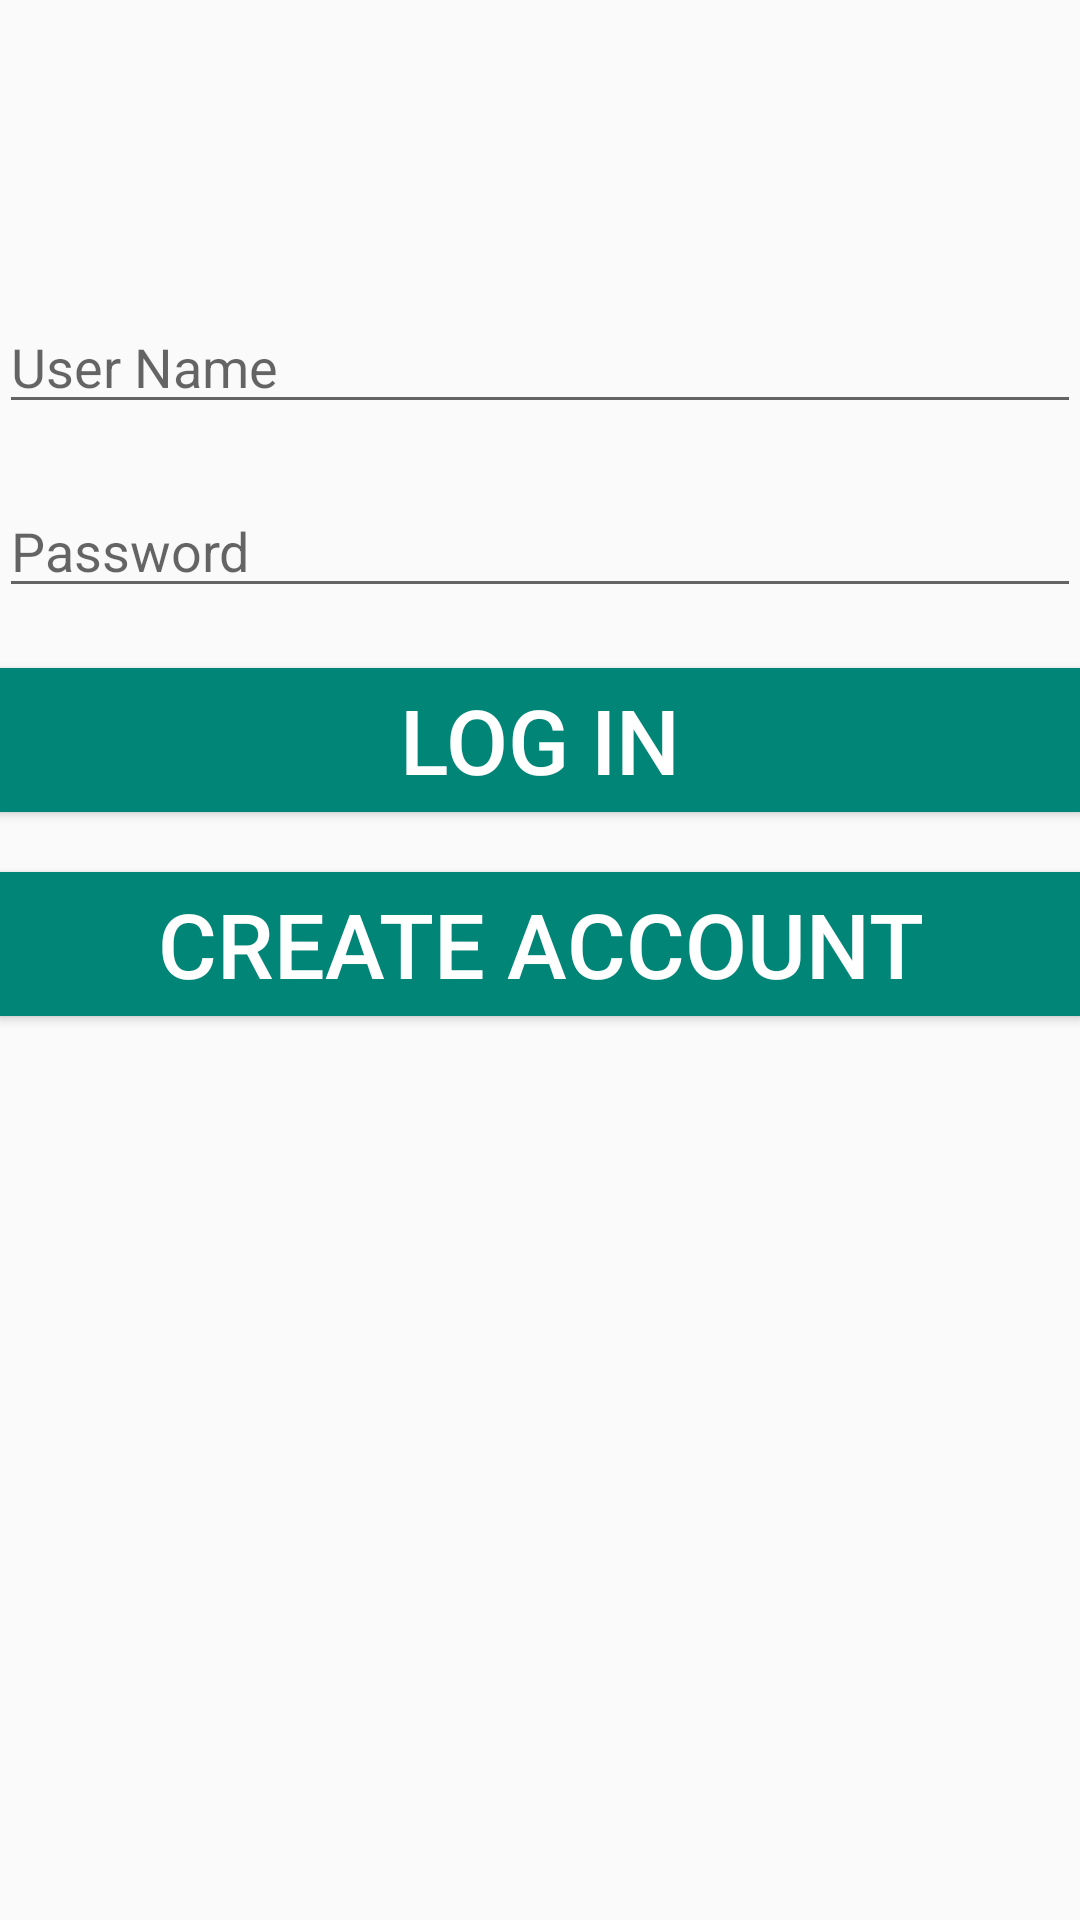

Layout XML and referenced resources for this Android screen:
<!-- AndroidManifest.xml: application theme AppTheme -->
<!-- res/layout/activity_login.xml -->
<?xml version="1.0" encoding="utf-8"?>
<RelativeLayout xmlns:android="http://schemas.android.com/apk/res/android"
    xmlns:tools="http://schemas.android.com/tools"
    android:layout_width="match_parent"
    android:layout_height="match_parent"
    android:paddingBottom="@dimen/activity_vertical_margin"
    android:paddingLeft="@dimen/activity_horizontal_margin"
    android:paddingRight="@dimen/activity_horizontal_margin"
    android:paddingTop="@dimen/activity_vertical_margin"
    tools:context="com.example.medos.study_1.Login">
    <LinearLayout
        android:orientation="vertical"
        android:layout_width="match_parent"
        android:layout_height="match_parent">

        <EditText
            android:layout_width="match_parent"
            android:layout_height="wrap_content"
            android:inputType="textEmailAddress"
            android:ems="10"
            android:id="@+id/et_username"
            android:layout_marginTop="100dp"
            android:hint="User Name" />

        <EditText
            android:layout_width="match_parent"
            android:layout_height="wrap_content"
            android:inputType="textPassword"
            android:ems="10"
            android:id="@+id/et_password"
            android:layout_marginTop="20dp"
            android:hint="Password" />

        <Button
            android:layout_width="fill_parent"
            android:layout_height="wrap_content"
            android:text="Log In"
            android:onClick="login"
            android:id="@+id/btn_log"
            android:layout_marginTop="20dp"
            android:background="@color/accent_material_light"
            android:textColor="@color/abc_primary_text_material_dark"
            android:textSize="30dp" />

        <Button
            android:layout_width="fill_parent"
            android:layout_height="wrap_content"
            android:text="Create Account"
            android:id="@+id/btnCreate"
            android:layout_marginTop="20dp"
            android:onClick="Create"
            android:background="@color/accent_material_light"
            android:textColor="@color/abc_primary_text_material_dark"
            android:textSize="30dp" />

    </LinearLayout>
</RelativeLayout>
<!-- resources referenced by this layout -->
<resources>
  <style name="AppTheme" parent="Theme.AppCompat.Light.NoActionBar">
          <item name="colorPrimary">@color/PrimaryColor</item>
          <item name="colorPrimaryDark">@color/PrimaryDarkColor</item>
          
      </style>
  <color name="PrimaryColor">#2196F3</color>
  <color name="PrimaryDarkColor">#1976D2</color>
</resources>
